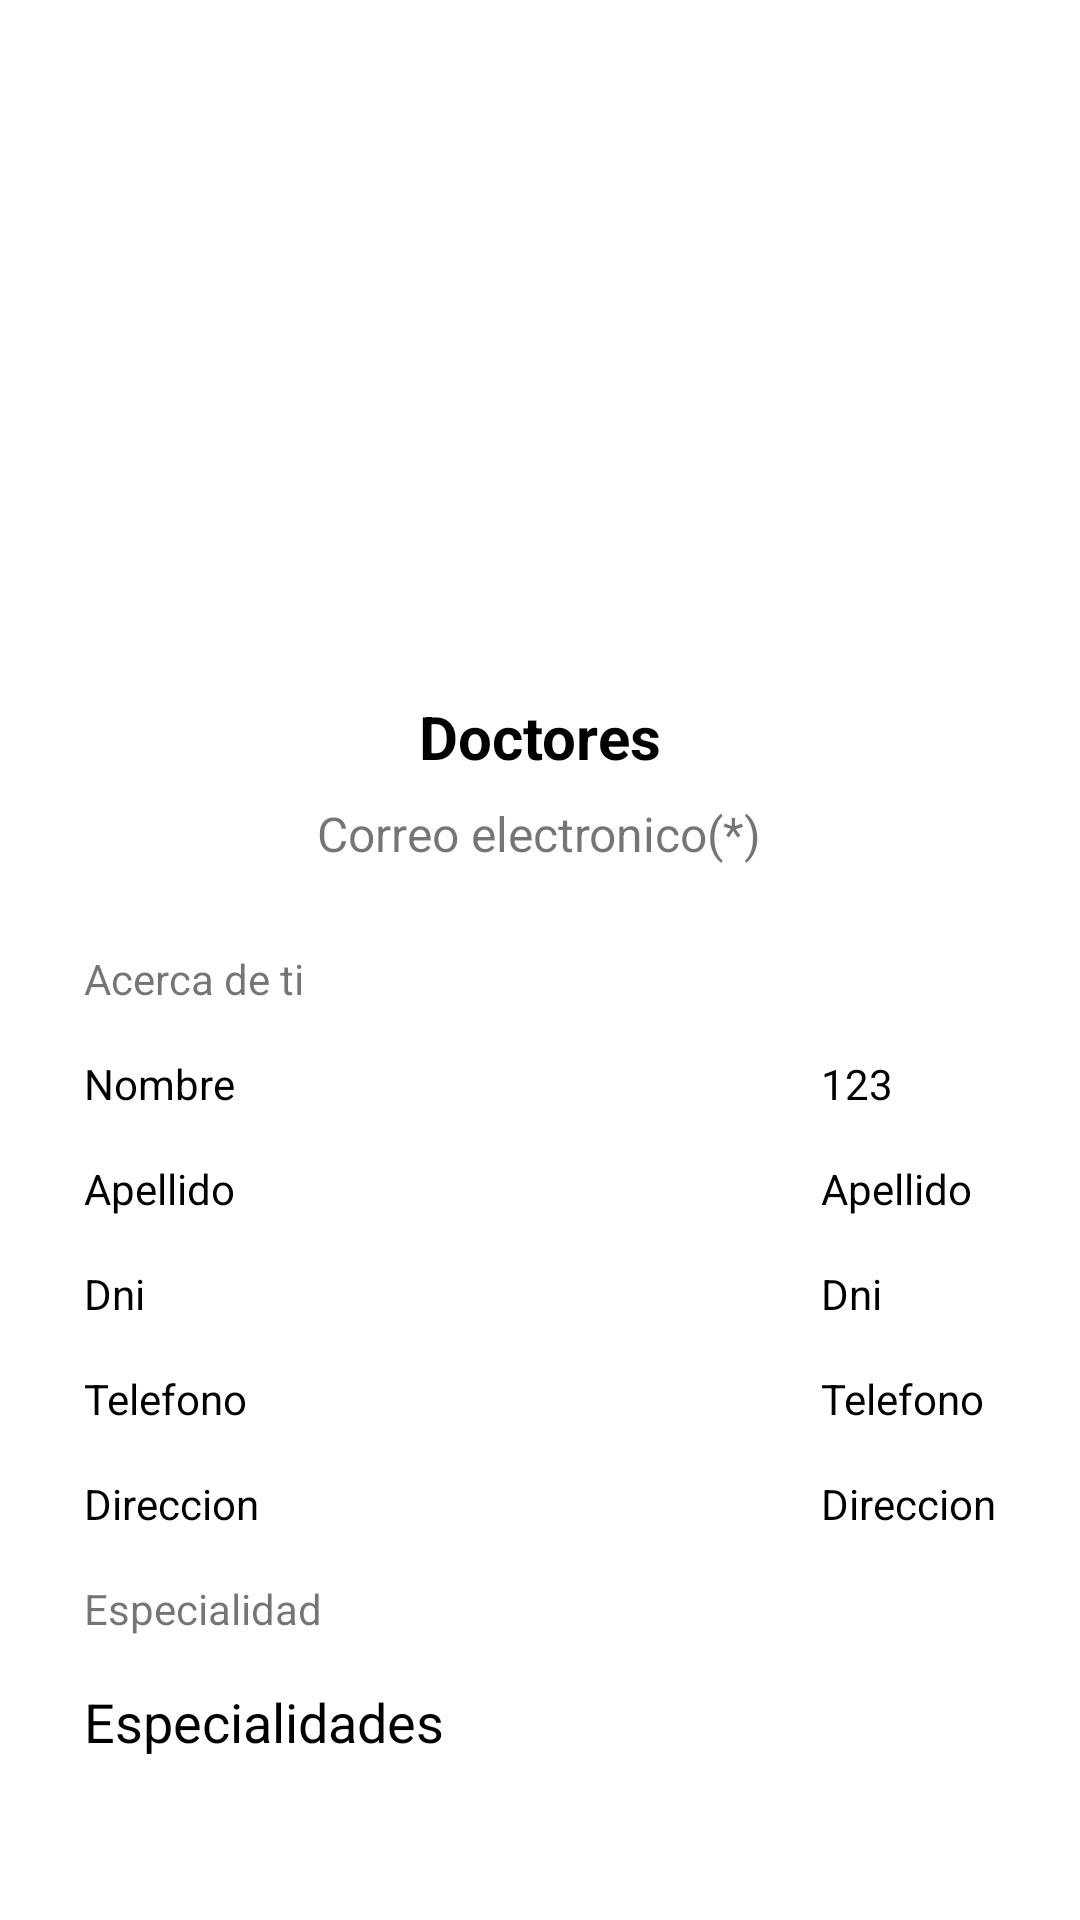

This screen was rendered from an Android layout file. Write that file and the resources it references.
<!-- AndroidManifest.xml: application theme Theme.GestionCitasParadise -->
<!-- res/layout/fragment_perfil_doctor.xml -->
<?xml version="1.0" encoding="utf-8"?>
<FrameLayout xmlns:android="http://schemas.android.com/apk/res/android"
    xmlns:app="http://schemas.android.com/apk/res-auto"
    xmlns:tools="http://schemas.android.com/tools"
    android:layout_width="match_parent"
    android:layout_height="match_parent"
    tools:context=".actividades.uiDoctor.PerfilDoctorFragment">

    <ScrollView
        android:layout_width="match_parent"
        android:layout_height="match_parent">

        <LinearLayout
            android:layout_width="match_parent"
            android:layout_height="match_parent"
            android:orientation="vertical">

            <ImageView
                android:id="@+id/profile_picture"
                android:layout_width="200dp"
                android:layout_height="200dp"
                android:layout_gravity="center_horizontal"
                android:layout_marginTop="16dp"
                android:layout_marginBottom="16dp"
                android:contentDescription="@string/paciente"
                android:scaleType="centerCrop"
                android:src="@drawable/baseline_person_24"
                app:tint="@color/btnColor" />

            <TextView
                android:id="@+id/txtNombreDoctorDoctor"
                android:layout_width="wrap_content"
                android:layout_height="wrap_content"
                android:layout_gravity="center_horizontal"
                android:text="@string/Doctores"
                android:textColor="@color/black"
                android:textSize="20sp"
                android:textStyle="bold" />

            <TextView
                android:id="@+id/txtEmailDoctorDoctor"
                android:layout_width="wrap_content"
                android:layout_height="wrap_content"
                android:layout_gravity="center_horizontal"
                android:layout_marginTop="8dp"
                android:text="@string/Correo"
                android:textSize="16sp" />

            <GridLayout
                android:layout_width="match_parent"
                android:layout_height="wrap_content"
                android:layout_gravity="center"
                android:layout_margin="20dp"
                android:columnCount="3"
                android:rowCount="8">

                <TextView
                    android:layout_width="wrap_content"
                    android:layout_height="wrap_content"
                    android:layout_row="0"
                    android:layout_column="0"
                    android:layout_margin="8dp"
                    android:text="@string/Acercadeti" />

                <TextView
                    android:layout_width="wrap_content"
                    android:layout_height="wrap_content"
                    android:layout_row="1"
                    android:layout_column="0"
                    android:layout_margin="8dp"
                    android:text="@string/nombre"
                    android:textColor="@color/black" />

                <TextView
                    android:layout_width="wrap_content"
                    android:layout_height="wrap_content"
                    android:layout_row="2"
                    android:layout_column="0"
                    android:layout_margin="8dp"
                    android:text="@string/apellido"
                    android:textColor="@color/black" />

                <TextView
                    android:layout_width="wrap_content"
                    android:layout_height="wrap_content"
                    android:layout_row="3"
                    android:layout_column="0"
                    android:layout_margin="8dp"
                    android:text="@string/Dni"
                    android:textColor="@color/black" />

                <TextView
                    android:layout_width="wrap_content"
                    android:layout_height="wrap_content"
                    android:layout_row="4"
                    android:layout_column="0"
                    android:layout_margin="8dp"
                    android:text="@string/Telefono"
                    android:textColor="@color/black" />

                <TextView
                    android:layout_width="wrap_content"
                    android:layout_height="wrap_content"
                    android:layout_row="5"
                    android:layout_column="0"
                    android:layout_margin="8dp"
                    android:text="@string/Direccion"
                    android:textColor="@color/black" />


                <TextView
                    android:id="@+id/txtNombreDoctoPerfil"
                    android:layout_width="wrap_content"
                    android:layout_height="wrap_content"
                    android:layout_row="1"
                    android:layout_column="2"
                    android:layout_margin="8dp"
                    android:text="123"
                    android:textColor="@color/black" />

                <TextView
                    android:id="@+id/txtapeliidoDoctorPerfil"
                    android:layout_width="wrap_content"
                    android:layout_height="wrap_content"
                    android:layout_row="2"
                    android:layout_column="2"
                    android:layout_margin="8dp"
                    android:text="@string/apellido"
                    android:textColor="@color/black" />

                <TextView
                    android:id="@+id/txtDniDocentePerfil"
                    android:layout_width="wrap_content"
                    android:layout_height="wrap_content"
                    android:layout_row="3"
                    android:layout_column="2"
                    android:layout_margin="8dp"
                    android:text="@string/Dni"
                    android:textColor="@color/black" />

                <TextView
                    android:id="@+id/txtTelefonoDocentePerfil"
                    android:layout_width="wrap_content"
                    android:layout_height="wrap_content"
                    android:layout_row="4"
                    android:layout_column="2"
                    android:layout_margin="8dp"
                    android:text="@string/Telefono"
                    android:textColor="@color/black" />

                <TextView
                    android:id="@+id/txtdireccionDocentePerfil"
                    android:layout_width="wrap_content"
                    android:layout_height="wrap_content"
                    android:layout_row="5"
                    android:layout_column="2"
                    android:layout_margin="8dp"
                    android:text="@string/Direccion"
                    android:textColor="@color/black" />

                <TextView
                    android:layout_width="wrap_content"
                    android:layout_height="wrap_content"
                    android:layout_row="6"
                    android:layout_column="0"
                    android:layout_margin="8dp"
                    android:text="@string/nav_Especialidad"/>
                <TextView
                    android:id="@+id/txtEspecialidadDoctorPerfil"
                    android:layout_width="wrap_content"
                    android:layout_height="wrap_content"
                    android:layout_row="7"
                    android:layout_column="0"
                    android:layout_margin="8dp"
                    android:textSize="18sp"
                    android:text="@string/Especialidades"
                    android:textColor="@color/black" />

            </GridLayout>


        </LinearLayout>
    </ScrollView>
</FrameLayout>
<!-- resources referenced by this layout -->
<resources>
  <color name="black">#FF000000</color>
  <color name="btnColor">#4C7EFF </color>
  <string name="Acercadeti">Acerca de ti</string>
  <string name="Correo">Correo electronico(*)</string>
  <string name="Direccion">Direccion</string>
  <string name="Dni">Dni</string>
  <string name="Doctores">Doctores</string>
  <string name="Especialidades">Especialidades</string>
  <string name="Telefono">Telefono</string>
  <string name="apellido">Apellido</string>
  <string name="nav_Especialidad">Especialidad</string>
  <string name="nombre">Nombre</string>
  <string name="paciente">Paciente</string>
  <style name="Theme.GestionCitasParadise" parent="Base.Theme.GestionCitasParadise">
  
      </style>
  <style name="Base.Theme.GestionCitasParadise" parent="Theme.MaterialComponents.DayNight.NoActionBar">
          
          
          <item name="colorPrimary">@color/black</item>
          <item name="colorPrimaryVariant">@color/white</item>
          <item name="android:textColorPrimary">@color/black</item>
          <item name="android:statusBarColor">@color/celeste</item>
  
      </style>
  <color name="white">#FFFFFFFF</color>
  <color name="celeste">#24A9FE</color>
</resources>
